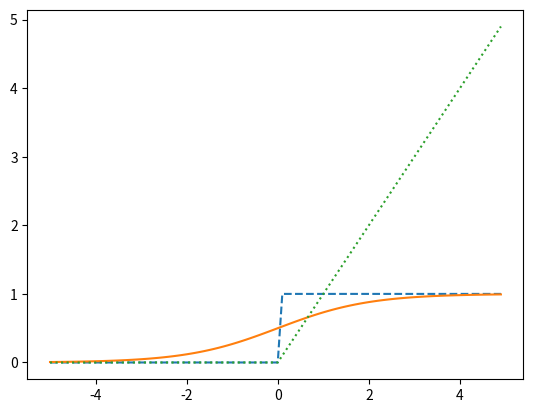

Here is the Python script that generated this plot:
import numpy as np
import matplotlib.pyplot as plt

#ステップ関数
def step_function(x):
    y = x > 0
    return y.astype(int)

#シグモイド関数
def sigmoid(x):
    return 1/(1 + np.exp(-x))

#ReLU関数
def relu(x):
    return np.maximum(0,x)

#グラフ描画
x = np.arange(-5.0, 5.0, 0.1)
y1 = step_function(x)
y2 = sigmoid(x)
y3 = relu(x)
plt.plot(x, y1, linestyle ="--", label = "step")
plt.plot(x, y2, label = "sigmoid")
plt.plot(x, y3, linestyle =":", label = "relu")
plt.show()